Run: headless pygame with SDL's dummy video driver; simulated clock (each Clock.tick advances the game by its frame time, no real sleeping); random seed 0; keys injected as events and as key.get_pressed() state; no mouse input.
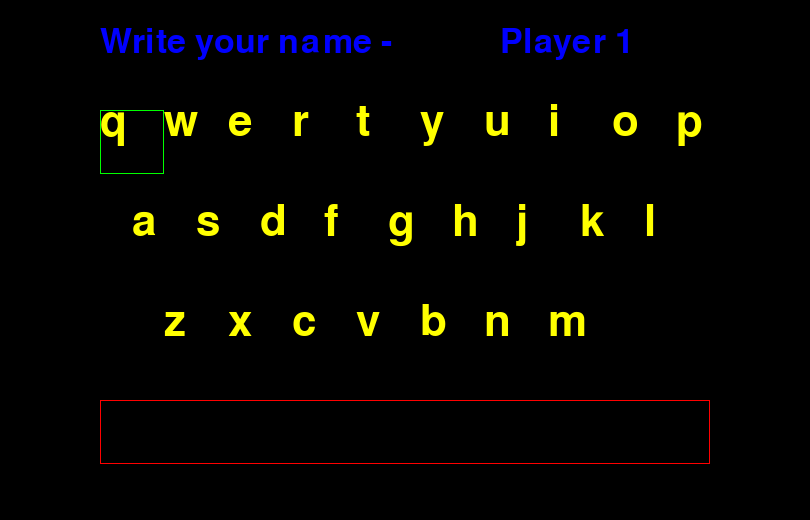
Frame 1 of 4 · flips 1–60 · no input
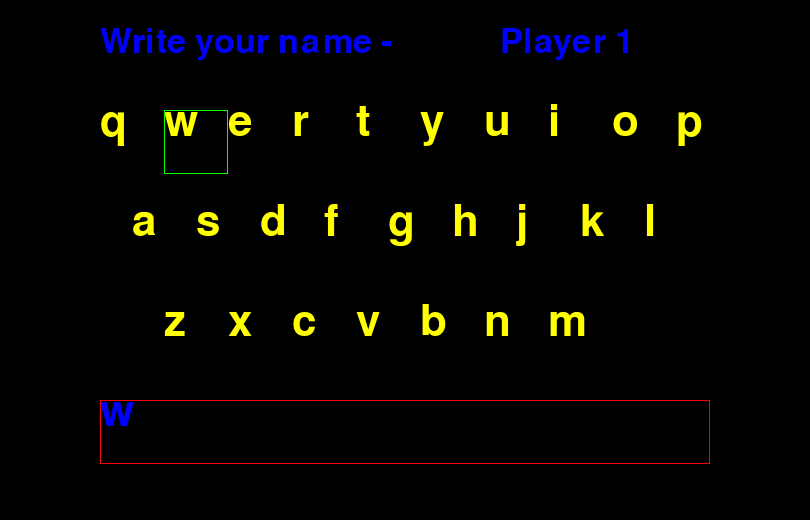
Frame 2 of 4 · flips 61–180 · tapped SPACE, RETURN · held RIGHT (→), D
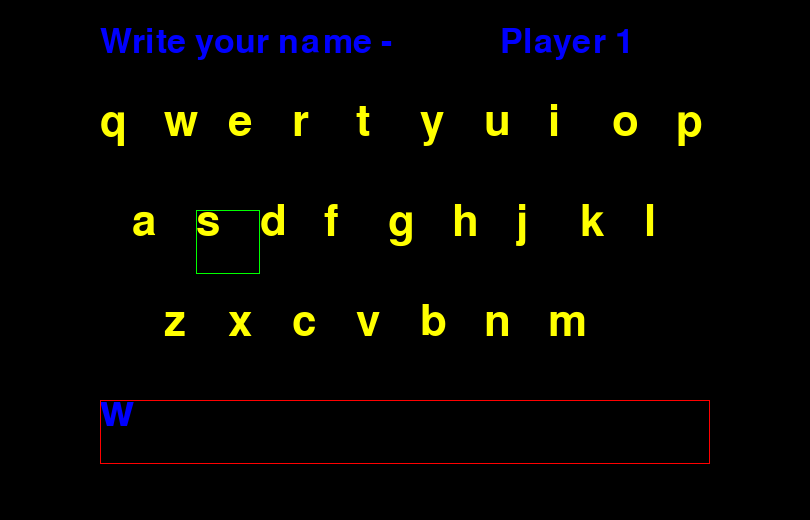
Frame 3 of 4 · flips 181–300 · held DOWN (↓), S
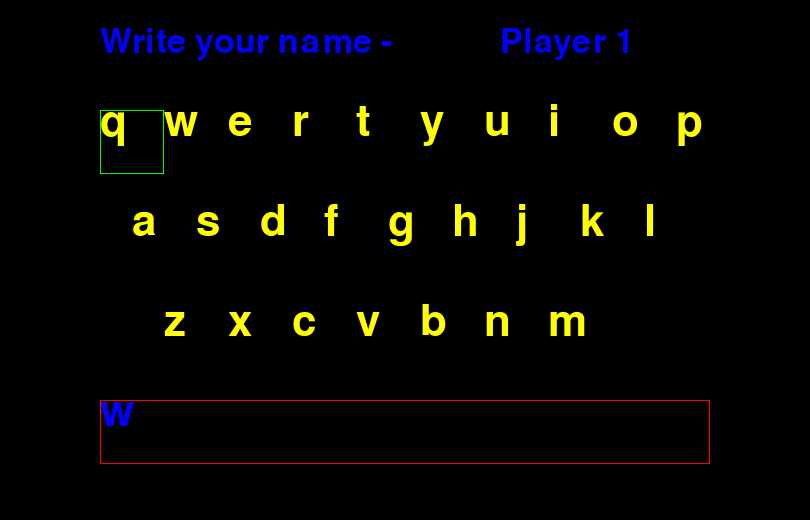
Frame 4 of 4 · flips 301–420 · held LEFT (←), A, UP (↑), W

The pygame program that drew these frames:

import pygame

def beginning():
    keys = [ [ 'q', 'w', 'e', 'r', 't', 'y', 'u', 'i', 'o', 'p' ],
             [ 'a', 's', 'd', 'f', 'g', 'h', 'j', 'k', 'l' ],
             [ 'z', 'x', 'c', 'v', 'b', 'n', 'm' ] ]
    screen = pygame.display.set_mode((810, 520), 0, 32)
    player = 1
    pygame.font.init()
    font = pygame.font.SysFont( "times", 64)
    font_1 = pygame.font.SysFont('times', 50)
    text_name = font_1.render("Write your name - ", True, (0, 0, 255))
    player_n = font_1.render("Player "+str(player), True, (0, 0, 255))
    players_names = []
    z, k = 100, 110
    name = ''
    
    beginning = True
    while beginning:
        for event in pygame.event.get():
            if event.type == pygame.QUIT:
                pygame.display.quit()
            if event.type == pygame.KEYDOWN:
                if event.key == pygame.K_RETURN:
                    if k == 110:
                        if z == 100:
                            name += 'q'
                        elif z == 164:
                            name += 'w'
                        elif z == 228:
                            name += 'e'
                        elif z == 292:
                            name += 'r'
                        elif z == 356:
                            name += 't'
                        elif z == 420:
                            name += 'y'
                        elif z == 484:
                            name += 'u'
                        elif z == 548:
                            name += 'i'
                        elif z == 612:
                            name += 'o'
                        elif z == 676:
                            name += 'p'
                    elif k == 210:
                        if z == 132:
                            name += 'a'
                        elif z == 196:
                            name += 's'
                        elif z == 260:
                            name += 'd'
                        elif z == 324:
                            name += 'f'
                        elif z == 388:
                            name += 'g'
                        elif z == 452:
                            name += 'h'
                        elif z == 516:
                            name += 'j'
                        elif z == 580:
                            name += 'k'
                        elif z == 644:
                            name += 'l'
                    elif k == 310:
                        if z == 164:
                            name += 'z'
                        elif z == 228:
                            name += 'x'
                        elif z == 292:
                            name += 'c'
                        elif z == 356:
                            name += 'v'
                        elif z == 420:
                            name += 'b'
                        elif z == 484:
                            name += 'n'
                        elif z == 548:
                            name += 'm'
                if event.key == pygame.K_BACKSPACE:
                    name = name[:-1]
                if event.key == pygame.K_ESCAPE:
                    players_names.append(name)
                    player += 1
                    player_n = font_1.render("Player "+str(player), True, (0, 0, 255))
                    name = ''
                    if player == 5:
                        return players_names
                if event.key == pygame.K_UP:
                    k -= 100
                    z -= 32
                    if k < 110:
                        k = 110
                        z += 32
                if event.key == pygame.K_DOWN:
                    k += 100
                    z += 32
                    if z >= 676 and k == 210:
                        z = 644
                        k = 210
                    elif z >= 516 and k == 310:
                        z = 548
                        k = 310
                    elif k > 310:
                        z -= 32
                        k = 310
                if event.key == pygame.K_RIGHT:
                    z += 64
                    if z >= 676 and k == 110: z = 676
                    if z >= 644 and k == 210: z = 644
                    if z >= 548 and k == 310: z = 548
                if event.key == pygame.K_LEFT:
                    z -= 64
                    if z <= 100 and k == 110: z = 100
                    if z <= 132 and k == 210: z = 132
                    if z <= 164 and k == 310: z = 164
                    
        screen.fill((0,0,0))
        x, y = 100, 100
        for n in range(len(keys)):
            key = keys[n]
            for m in range(len(keys[n])):
                text = font.render(key[m], True, (255, 255, 0))
                screen.blit(text, (x, y))
                x += 64
            if n == 0: x = 132
            elif n == 1: x = 164
            y += 100
        pygame.draw.rect(screen, (0, 255, 0), (z, k, 64, 64), 1)
        screen.blit(text_name, (100, 25))
        screen.blit(player_n, (500, 25))
        text = font.render(name, True, (0, 0, 255))
        screen.blit(text, (100, 390))
        pygame.draw.rect(screen, (255, 0, 0), (100, 400, 610, 64), 1)
        pygame.display.update()

beginning()
